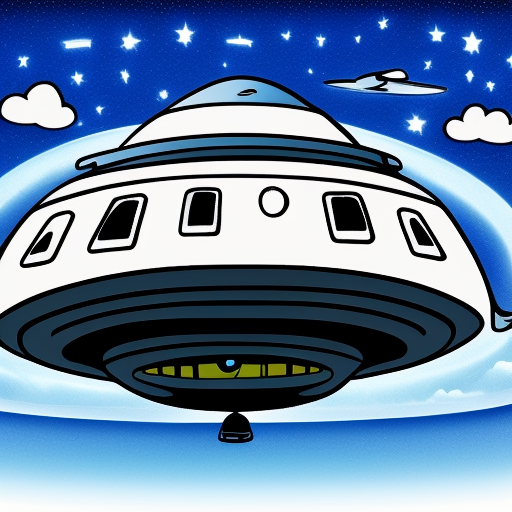
Generation parameters embedded in this image by AUTOMATIC1111 Stable Diffusion web UI or a fork of it (Forge, ...) (PNG 'parameters' text chunk):
cartoon ufo
Steps: 48, Sampler: Euler a, CFG scale: 7, Seed: 90929716, Size: 512x512, Model hash: 3e777936f8, Model: seek_art_mega_v1